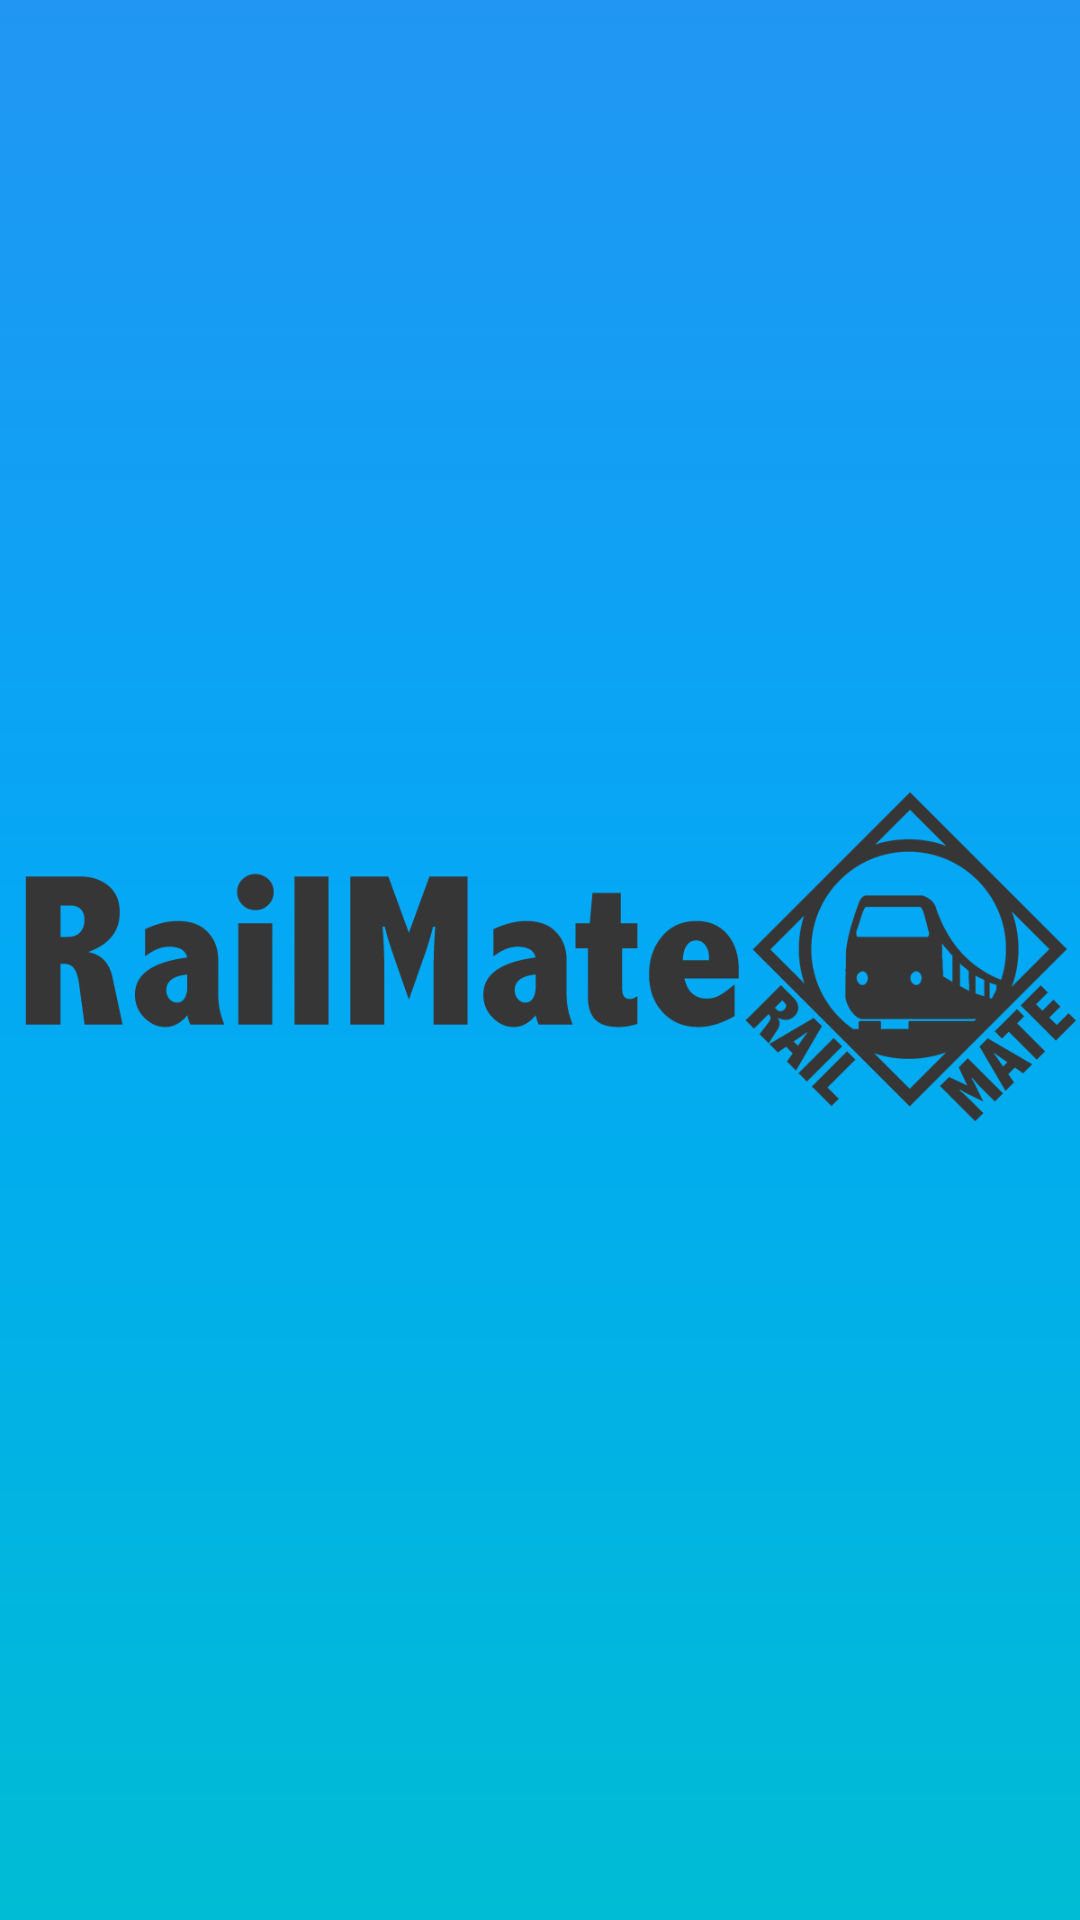

The Android layout XML behind this screen, and the referenced resources:
<!-- AndroidManifest.xml: application theme AppTheme -->
<!-- res/layout/activity_splash.xml -->
<?xml version="1.0" encoding="utf-8"?>
<LinearLayout xmlns:android="http://schemas.android.com/apk/res/android"
    android:orientation="vertical" android:layout_width="match_parent"
    android:layout_height="match_parent"
    android:background="@drawable/gradient_background">

    <ImageView
        android:id="@+id/imageView"
        android:layout_width="match_parent"
        android:layout_height="wrap_content"
        android:src="@drawable/railmate_splash"
        android:scaleType="fitCenter"
        android:minHeight="1200dp"
        android:minWidth="600dp"
        />
</LinearLayout>
<!-- resources referenced by this layout -->
<resources>
  <!-- drawable gradient_background (drawable) -->
  <?xml version="1.0" encoding="utf-8"?>
  <shape xmlns:android="http://schemas.android.com/apk/res/android" android:shape="rectangle" >
  
      <gradient
          android:angle="90"
          android:centerColor="#03A9F4"
          android:endColor="#2196F3"
          android:startColor="#00BCD4"
          android:type="linear"/>
  
      <corners
          android:radius="0dp"/>
  
  </shape>
  <!-- drawable railmate_splash: png bitmap (drawable, 55091 bytes) -->
  <style name="AppTheme" parent="android:Theme.Material.Light.DarkActionBar">
          
          <item name="android:colorAccent">@color/colorAccent</item>
          <item name="android:textColorPrimary">@android:color/primary_text_dark</item>
          <item name="android:textColorPrimaryInverse">@color/colorText</item>
          
          <item name="android:typeface">monospace</item>
      </style>
  <color name="colorAccent">#F44336</color>
  <color name="colorText">#212121</color>
</resources>
